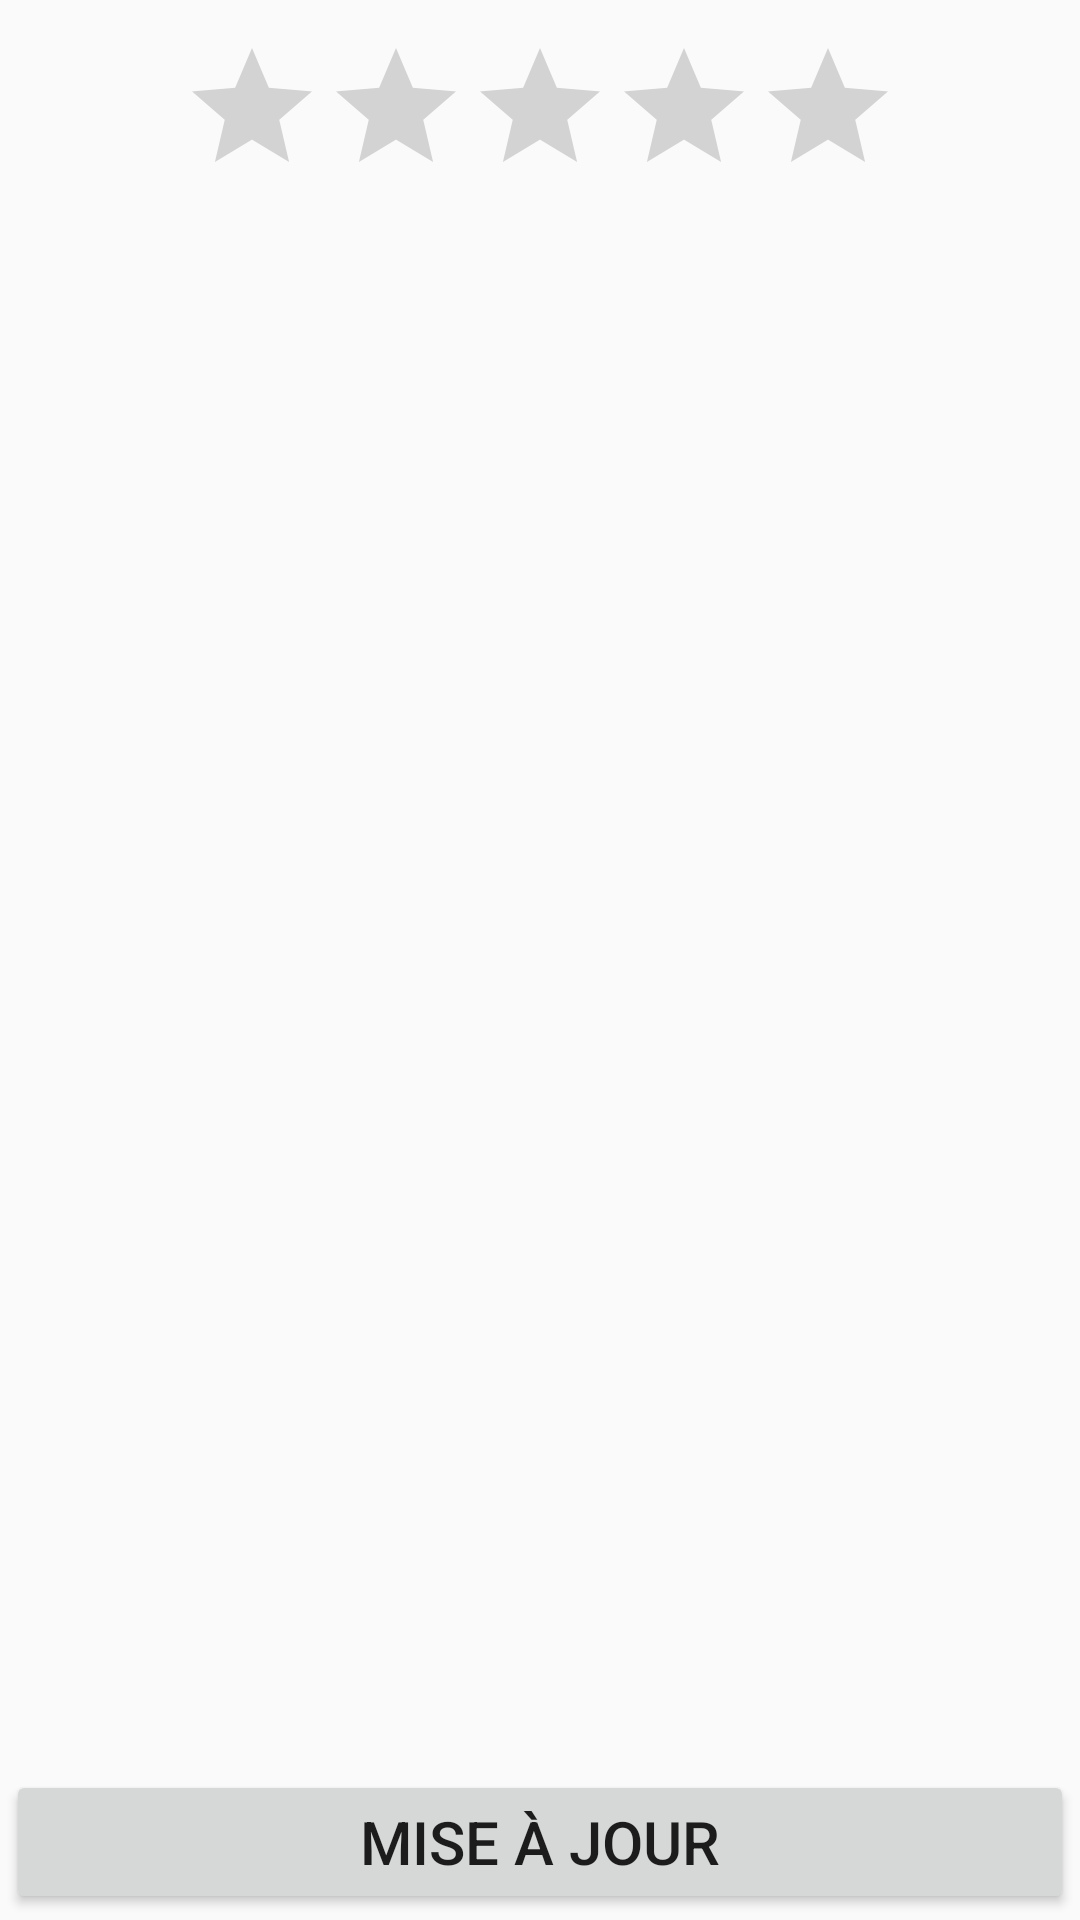

Layout XML and referenced resources for this Android screen:
<!-- AndroidManifest.xml: application theme AppTheme -->
<!-- res/layout/dialog.xml -->
<?xml version="1.0" encoding="utf-8"?>
<LinearLayout xmlns:android="http://schemas.android.com/apk/res/android"
    android:layout_width="wrap_content"
    android:layout_height="wrap_content"
    android:orientation="vertical"
    android:padding="2dip">

    <RatingBar
        android:layout_marginTop="10dp" android:layout_marginBottom="10dp"
        android:layout_width="wrap_content" android:layout_height="wrap_content"
        android:clickable="true"
        android:id="@+id/rating_dialog" android:layout_gravity="center"
        android:numStars="5" android:stepSize="0.5"
        android:isIndicator="false"/>

    <TextView
        android:layout_width="wrap_content"
        android:layout_height="wrap_content"
        android:id="@+id/ratingBar_txt"
        android:layout_weight="1" />

    <Button
        android:id="@+id/button_dialog"
        android:layout_height="wrap_content"
        android:text="Mise à jour"
        android:focusable="false"
        android:textSize="20dp"
        android:layout_width="fill_parent"/>

</LinearLayout>
<!-- resources referenced by this layout -->
<resources>
  <style name="AppTheme" parent="Theme.AppCompat.Light.NoActionBar">
          <item name="colorPrimary">@color/FondToolbar</item>
          <item name="colorPrimaryDark">@color/FondAndroidToolbar</item>
  
          
      </style>
  <color name="FondToolbar">#4B88A6</color>
  <color name="FondAndroidToolbar">#437a94</color>
</resources>
